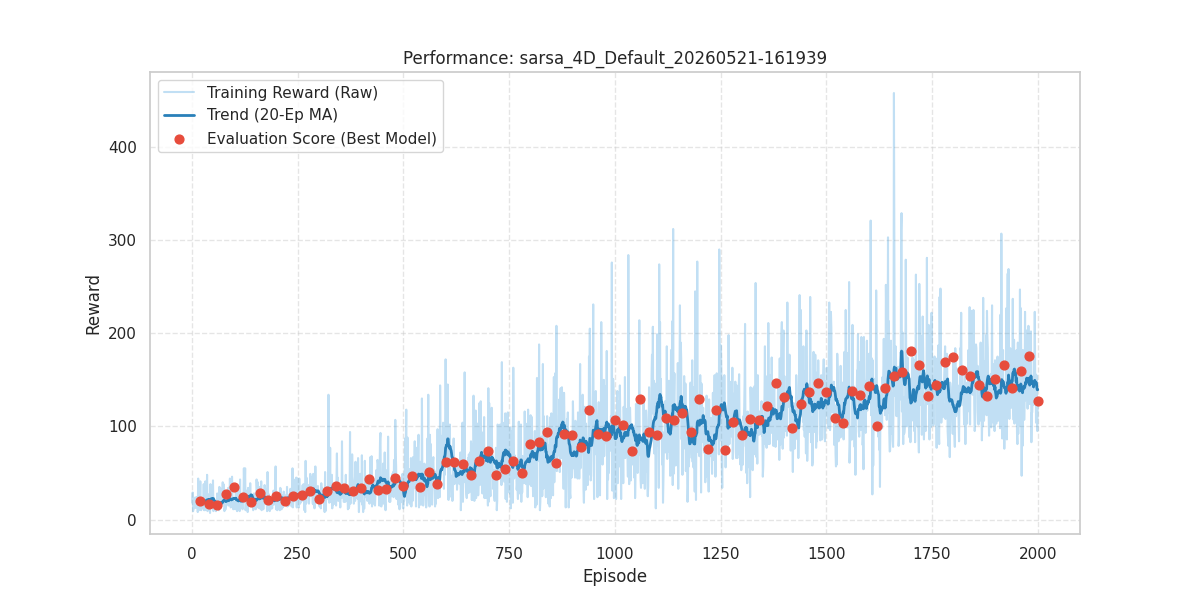

The data file committed next to this chart (first rows):
episode, reward, length, epsilon, lr, eval_reward
1, 18.0, 19, 0.999, 0.1, 
2, 29.0, 30, 0.998, 0.1, 
3, 9.0, 10, 0.997, 0.1, 
4, 24.0, 25, 0.996, 0.1, 
5, 17.0, 18, 0.995, 0.1, 
6, 12.0, 13, 0.994, 0.1, 
7, 18.0, 19, 0.993, 0.1, 
8, 13.0, 14, 0.992, 0.1, 
9, 13.0, 14, 0.991, 0.1, 
10, 24.0, 25, 0.99, 0.1, 
11, 18.0, 19, 0.9891, 0.1, 
12, 13.0, 14, 0.9881, 0.1, 
13, 24.0, 25, 0.9871, 0.1, 
14, 8.0, 9, 0.9861, 0.1, 
15, 44.0, 45, 0.9851, 0.1, 
16, 11.0, 12, 0.9841, 0.1, 
17, 10.0, 11, 0.9831, 0.1, 
18, 11.0, 12, 0.9822, 0.1, 
19, 19.0, 20, 0.9812, 0.1, 
20, 41.0, 42, 0.9802, 0.1, 19.7
21, 12.0, 13, 0.9792, 0.1, 
22, 10.0, 11, 0.9782, 0.1, 
23, 22.0, 23, 0.9773, 0.1, 
24, 17.0, 18, 0.9763, 0.1, 
25, 12.0, 13, 0.9753, 0.1, 
26, 16.0, 17, 0.9743, 0.1, 
27, 12.0, 13, 0.9733, 0.1, 
28, 38.0, 39, 0.9724, 0.1, 
29, 10.0, 11, 0.9714, 0.1, 
30, 16.0, 17, 0.9704, 0.1, 
31, 10.0, 11, 0.9695, 0.1, 
32, 41.0, 42, 0.9685, 0.1, 
33, 28.0, 29, 0.9675, 0.1, 
34, 28.0, 29, 0.9666, 0.1, 
35, 22.0, 23, 0.9656, 0.1, 
36, 48.0, 49, 0.9646, 0.1, 
37, 9.0, 10, 0.9637, 0.1, 
38, 13.0, 14, 0.9627, 0.1, 
39, 26.0, 27, 0.9617, 0.1, 
40, 27.0, 28, 0.9608, 0.1, 16.7
41, 15.0, 16, 0.9598, 0.1, 
42, 14.0, 15, 0.9588, 0.1, 
43, 7.0, 8, 0.9579, 0.1, 
44, 38.0, 39, 0.9569, 0.1, 
45, 22.0, 23, 0.956, 0.1, 
46, 15.0, 16, 0.955, 0.1, 
47, 22.0, 23, 0.9541, 0.1, 
48, 13.0, 14, 0.9531, 0.1, 
49, 12.0, 13, 0.9522, 0.1, 
50, 42.0, 43, 0.9512, 0.1, 
51, 9.0, 10, 0.9503, 0.1, 
52, 14.0, 15, 0.9493, 0.1, 
53, 11.0, 12, 0.9484, 0.1, 
54, 16.0, 17, 0.9474, 0.1, 
55, 18.0, 19, 0.9465, 0.1, 
56, 16.0, 17, 0.9455, 0.1, 
57, 9.0, 10, 0.9446, 0.1, 
58, 20.0, 21, 0.9436, 0.1, 
59, 16.0, 17, 0.9427, 0.1, 
60, 28.0, 29, 0.9417, 0.1, 15.7
... 1,940 more rows
